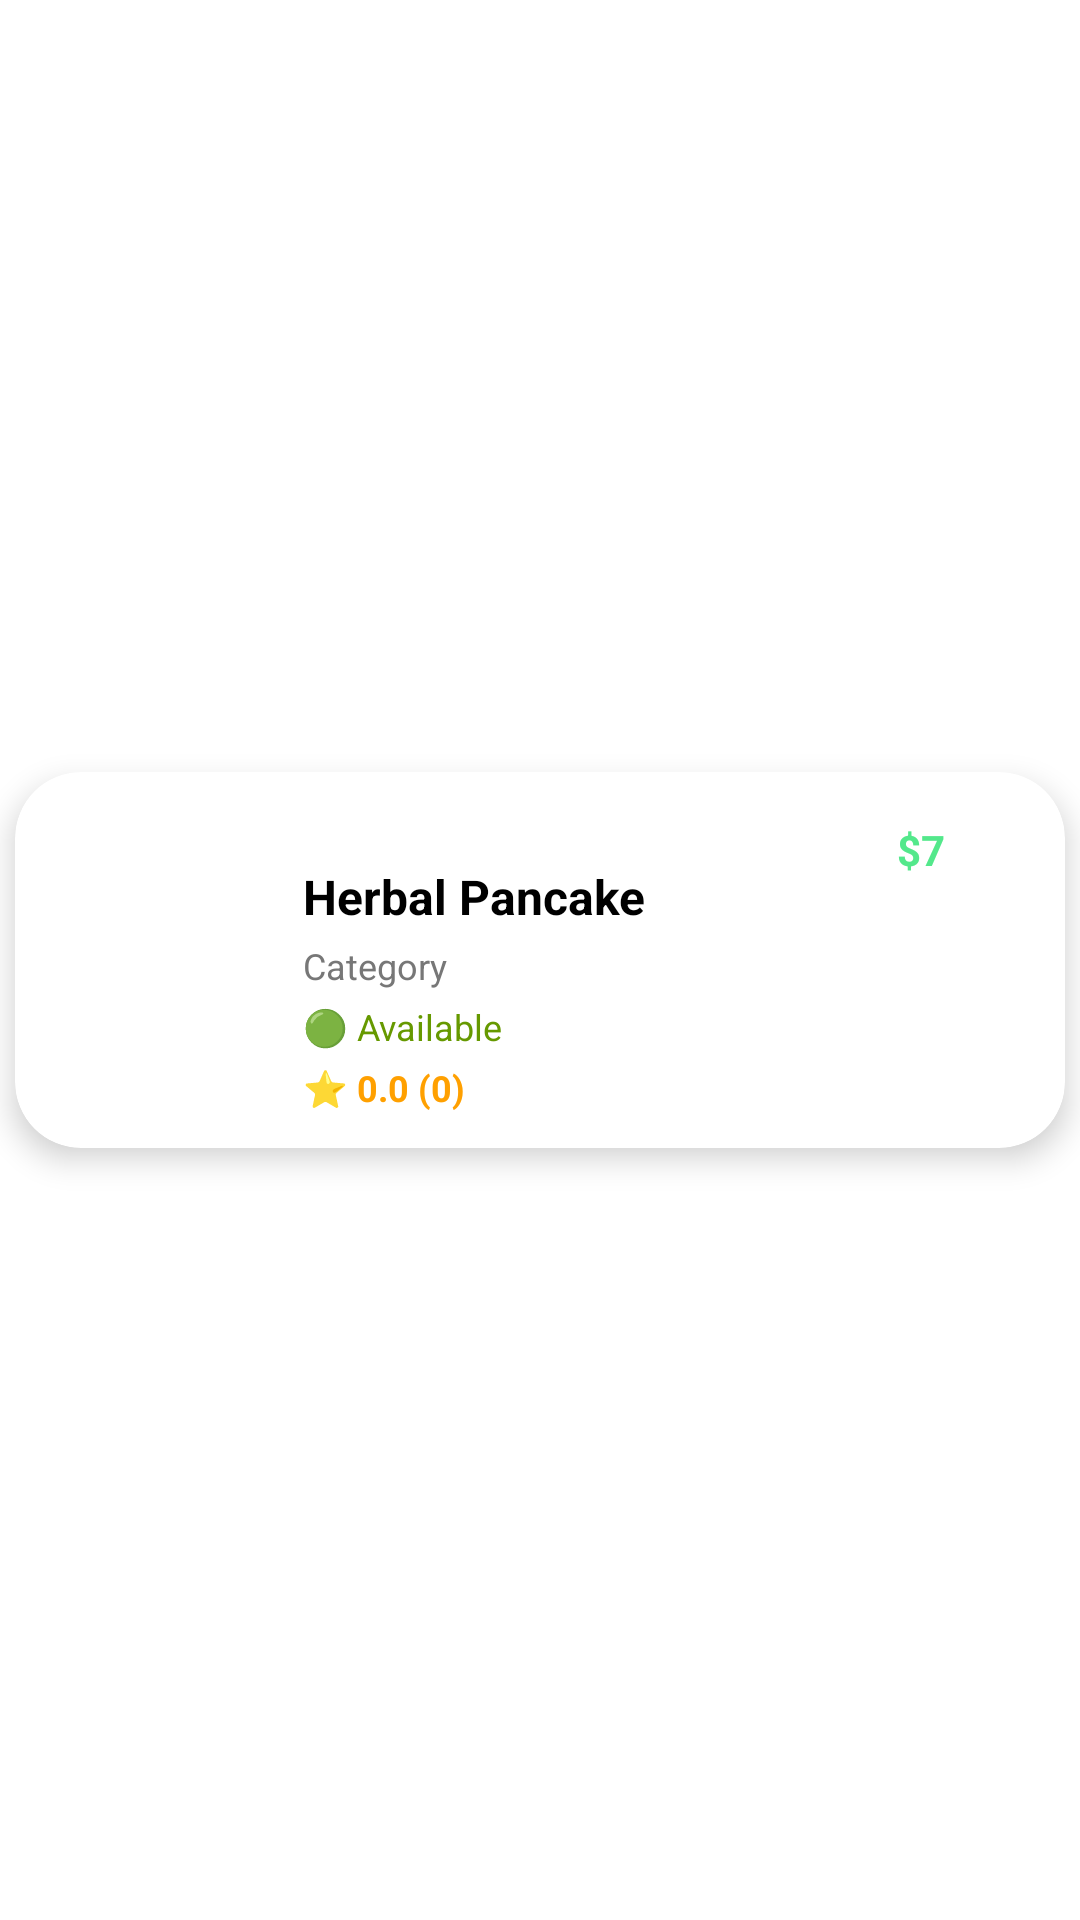

Write the Android layout XML for this screen, with the resource values it uses.
<!-- AndroidManifest.xml: application theme Theme.SpicyBite -->
<!-- res/layout/menu_item.xml -->
<?xml version="1.0" encoding="utf-8"?>
<LinearLayout xmlns:android="http://schemas.android.com/apk/res/android"
    xmlns:app="http://schemas.android.com/apk/res-auto"
    xmlns:tools="http://schemas.android.com/tools"
    android:layout_width="match_parent"
    android:layout_height="wrap_content"
    android:orientation="vertical"
    android:gravity="center">

    <androidx.cardview.widget.CardView
        android:layout_width="350dp"
        android:layout_height="wrap_content"
        android:layout_margin="10dp"
        app:cardCornerRadius="22dp"
        app:cardElevation="6dp">

        <androidx.constraintlayout.widget.ConstraintLayout
            android:layout_width="match_parent"
            android:layout_height="wrap_content"
            android:padding="12dp">

            
            <ImageView
                android:id="@+id/menuImage"
                android:layout_width="64dp"
                android:layout_height="64dp"
                android:scaleType="centerCrop"
                android:layout_marginStart="8dp"
                app:layout_constraintStart_toStartOf="parent"
                app:layout_constraintTop_toTopOf="parent"
                app:layout_constraintBottom_toBottomOf="parent"
                tools:src="@tools:sample/avatars" />

            
            <TextView
                android:id="@+id/menuFoodName"
                android:layout_width="0dp"
                android:layout_height="wrap_content"
                android:text="Herbal Pancake"
                android:textSize="16sp"
                android:textStyle="bold"
                android:textColor="@color/black"
                android:layout_marginStart="12dp"
                app:layout_constraintStart_toEndOf="@id/menuImage"
                app:layout_constraintTop_toTopOf="@id/menuImage"
                app:layout_constraintEnd_toStartOf="@id/menuPrice" />

            
            <TextView
                android:id="@+id/menuCategory"
                android:layout_width="0dp"
                android:layout_height="wrap_content"
                android:text="Category"
                android:textSize="12sp"
                android:textColor="#777777"
                android:layout_marginTop="4dp"
                app:layout_constraintStart_toStartOf="@id/menuFoodName"
                app:layout_constraintTop_toBottomOf="@id/menuFoodName"
                app:layout_constraintEnd_toStartOf="@id/menuPrice" />

            
            <TextView
                android:id="@+id/menuStatus"
                android:layout_width="wrap_content"
                android:layout_height="wrap_content"
                android:text="🟢 Available"
                android:textSize="12sp"
                android:textColor="@android:color/holo_green_dark"
                android:layout_marginTop="4dp"
                app:layout_constraintStart_toStartOf="@id/menuCategory"
                app:layout_constraintTop_toBottomOf="@id/menuCategory" />

            
            <TextView
                android:id="@+id/menuPrice"
                android:layout_width="72dp"
                android:layout_height="28dp"
                android:gravity="center"
                android:text="$7"
                android:textSize="14sp"
                android:textStyle="bold"
                android:textColor="@color/startColor"
                app:layout_constraintEnd_toEndOf="parent"
                app:layout_constraintTop_toTopOf="parent" />

            
            <TextView
                android:id="@+id/menuAddToCart"
                android:layout_width="96dp"
                android:layout_height="32dp"
                android:gravity="center"
                android:text="Add To Cart"
                android:textColor="@color/white"
                android:textSize="12sp"
                android:textStyle="bold"
                android:background="@drawable/addtocartshape"
                android:layout_marginTop="6dp"
                app:layout_constraintEnd_toEndOf="parent"
                app:layout_constraintBottom_toBottomOf="parent" />
            <TextView
                android:id="@+id/tvRating"
                android:layout_width="wrap_content"
                android:layout_height="wrap_content"
                android:text="⭐ 0.0 (0)"
                android:textSize="12sp"
                android:textStyle="bold"
                android:textColor="#FFA000"
                android:layout_marginTop="4dp"
                app:layout_constraintStart_toStartOf="@id/menuCategory"
                app:layout_constraintTop_toBottomOf="@id/menuStatus"/>

        </androidx.constraintlayout.widget.ConstraintLayout>

    </androidx.cardview.widget.CardView>

</LinearLayout>
<!-- resources referenced by this layout -->
<resources>
  <color name="black">#000000</color>
  <color name="startColor">#53E88B</color>
  <color name="white">#FFFFFF</color>
  <style name="Theme.SpicyBite" parent="Theme.MaterialComponents.DayNight.NoActionBar">
      <item name="colorPrimary">@color/endColor</item>
      <item name="colorPrimaryVariant">@color/endColor</item>
      <item name="colorOnPrimary">@android:color/white</item>
      </style>
  <color name="endColor">#15BE77</color>
</resources>
